Dataset: img_simulator (GitHub, undo76/CarND-Capstone). Classes: green light, none, red light, yellow light.

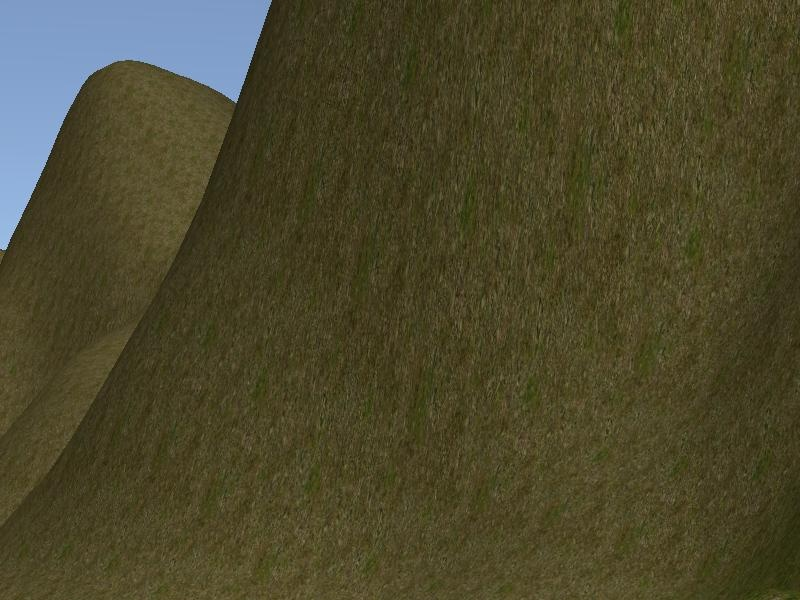
Label: none

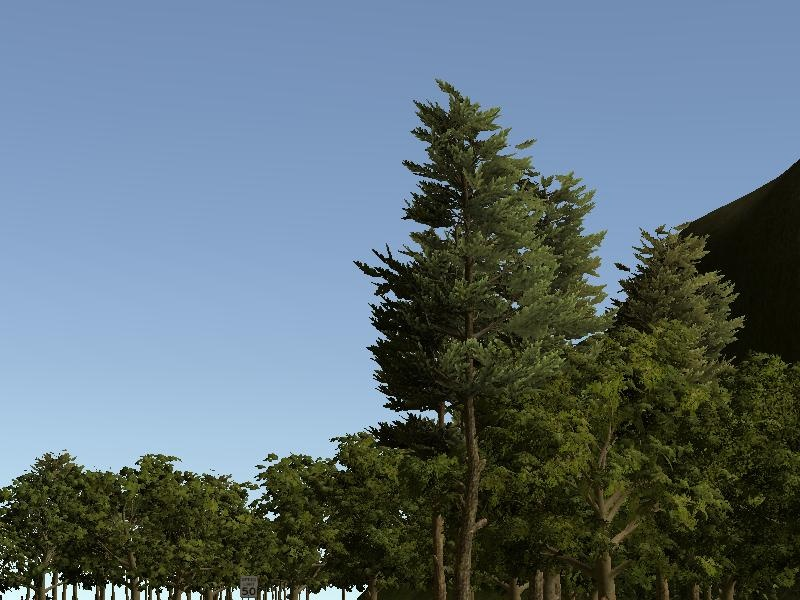
Label: none

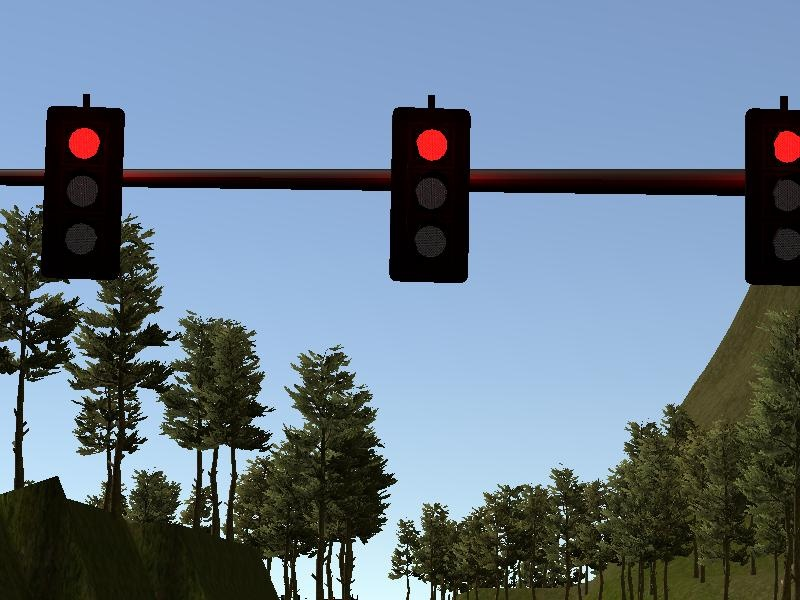
Label: red light

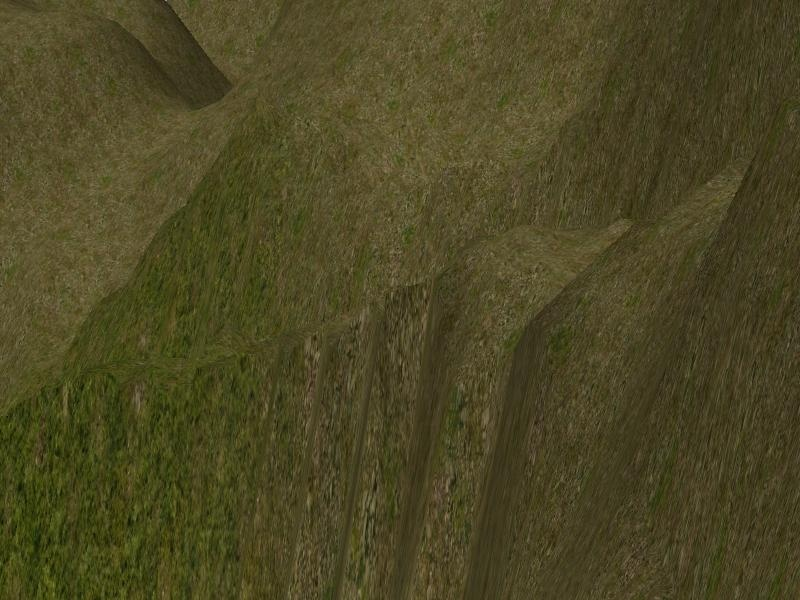
Label: none

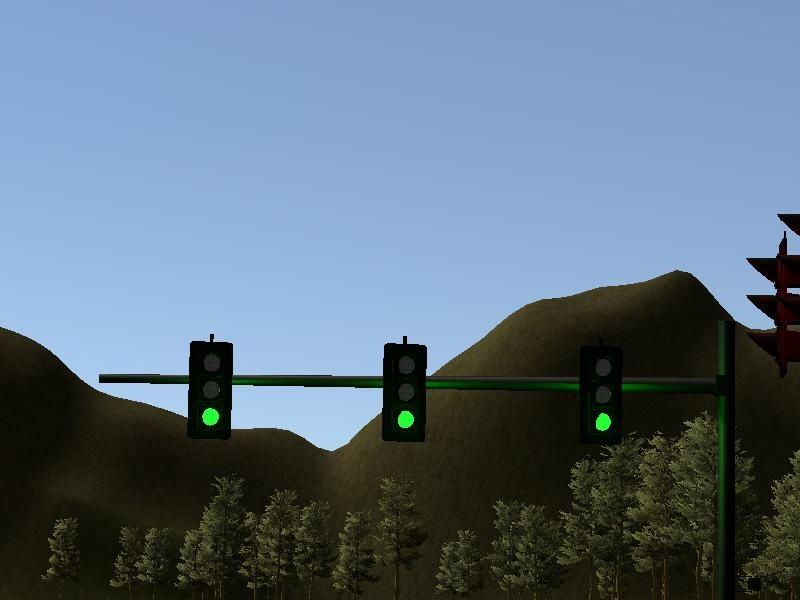
Label: green light

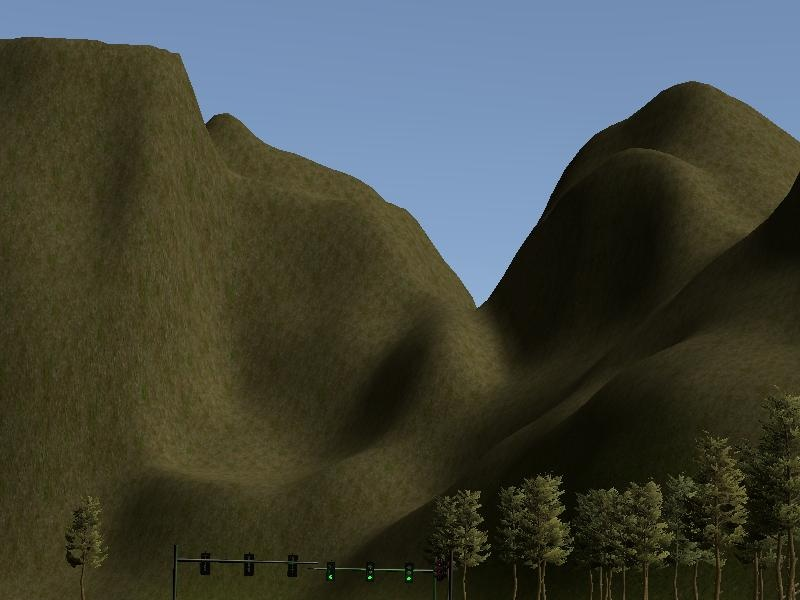
Label: green light
